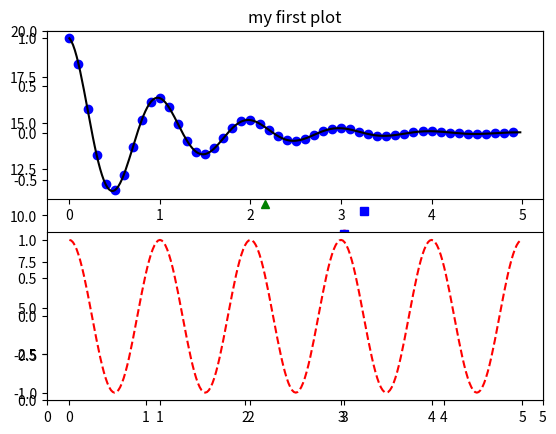

Write Python code to recreate this figure.
import matplotlib.pyplot as plt
import numpy as np

## 图形一
# 生成一个Line2D对象，表示一条直线
line = plt.plot([1, 2, 3, 4])
# [<matplotlib.lines.Line2D object at 0x000002759A7AB4A8>]
print(line)
# 通过show()函数显示图表
# plt.show()

## 图形二
# 设置坐标系[x0, x1, y0, y1]
plt.axis([0, 5, 0, 20])
# 设置标题
plt.title('my first plot')
# 生成图形
plt.plot([1, 2, 3, 4], [1, 4, 9, 16], 'ro')
# 显示图形
# plt.show()

## 图形三
# evenly sampled time at 200ms intervals
t = np.arange(0., 5., 0.2)
# red dashes, blue squares and green triangles
plt.plot(t, t, 'r--', t, t ** 2, 'bs', t, t ** 3, 'g^')


# plt.show()


## 图形四：生成多个子图
def f(t):
    return np.exp(-t) * np.cos(2 * np.pi * t)


t1 = np.arange(0.0, 5.0, 0.1)
t2 = np.arange(0.0, 5.0, 0.02)

plt.figure(1)
plt.subplot(211)
plt.plot(t1, f(t1), 'bo', t2, f(t2), 'k')

plt.subplot(212)
plt.plot(t2, np.cos(2 * np.pi * t2), 'r--')
plt.show()
